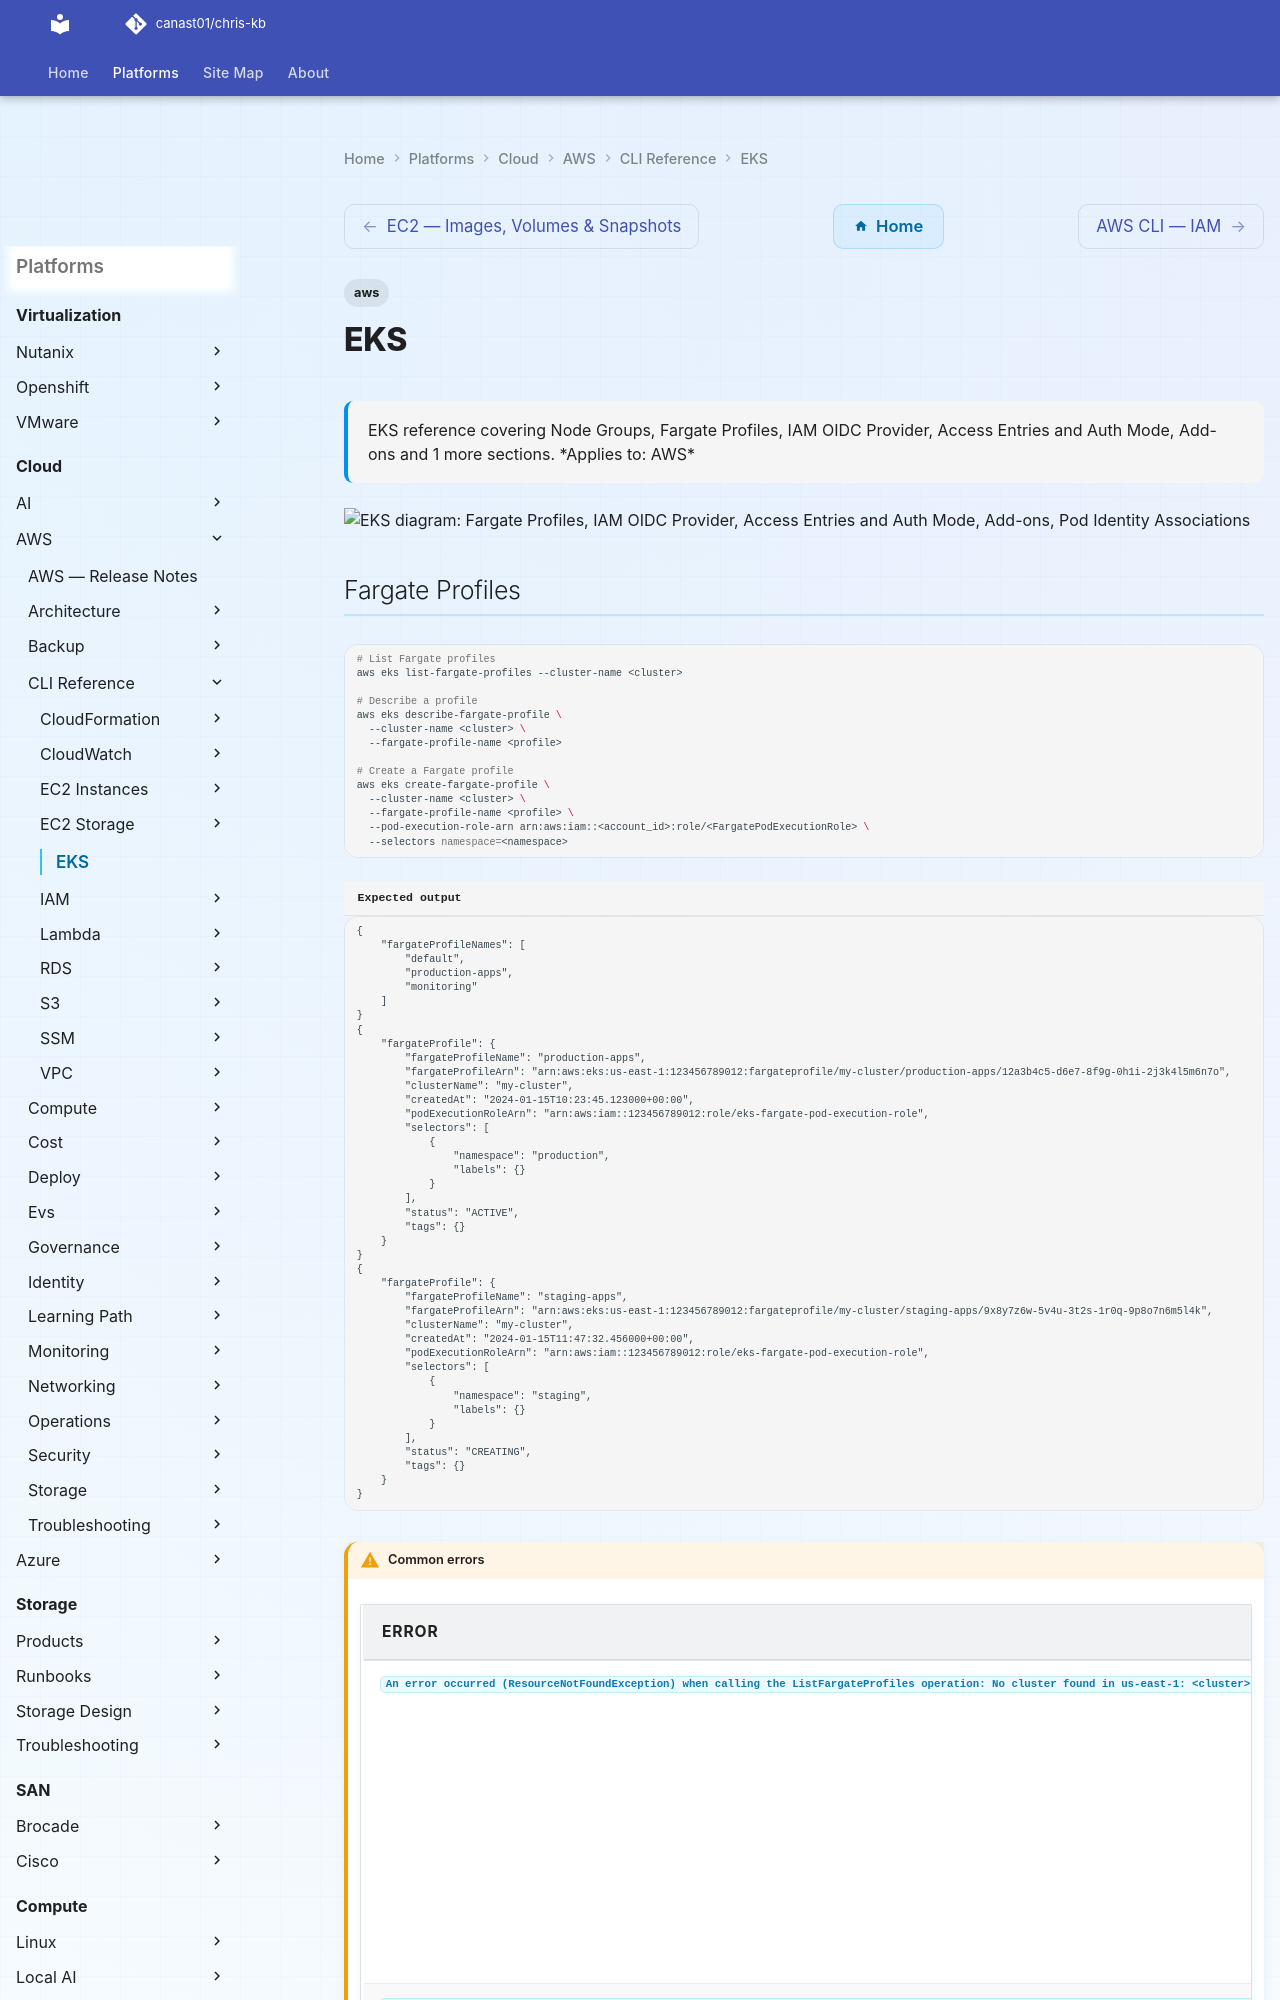

repository: canast01/chris-kb · page: cloud/aws/cli-reference/eks/index.html · generator: mkdocs

---
tags:
  - aws
description: "EKS reference covering Node Groups, Fargate Profiles, IAM OIDC Provider, Access Entries and Auth Mode, Add-ons and 1 more sections."
---
# EKS

<div class="kb-summary">
EKS reference covering Node Groups, Fargate Profiles, IAM OIDC Provider, Access Entries and Auth Mode, Add-ons and 1 more sections.

*Applies to: AWS*
</div>

```d2
direction: down

fargate_profiles: "Fargate Profiles" {shape: rectangle}
iam_oidc_provider: "IAM OIDC Provider" {shape: rectangle}
access_entries_and_auth_mode: "Access Entries and Auth Mode" {shape: rectangle}
addons: "Add-ons" {shape: rectangle}
pod_identity_associations: "Pod Identity Associations" {shape: rectangle}

fargate_profiles -> iam_oidc_provider: uses
iam_oidc_provider -> access_entries_and_auth_mode: uses
access_entries_and_auth_mode -> addons: uses
addons -> pod_identity_associations: uses
```
